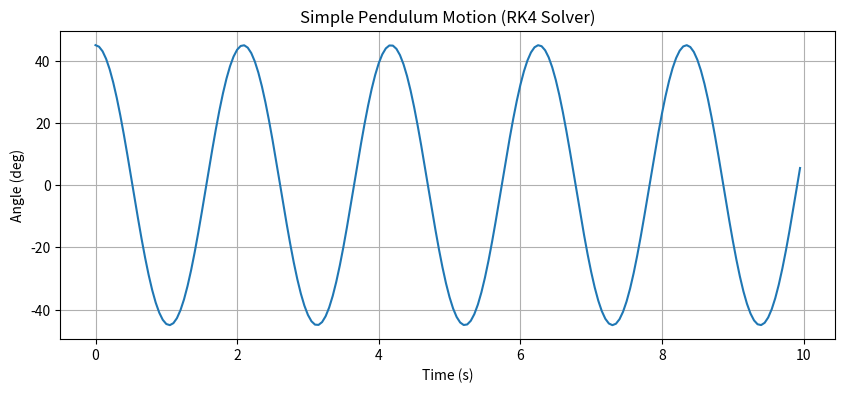

Recreate this plot in Python.
import numpy as np
import matplotlib.pyplot as plt

def solve_pendulum(theta0, omega0, t_max, dt, L=1.0, g=9.81):
    """
    使用 RK4 求解單擺運動： d^2(theta)/dt^2 + (g/L)sin(theta) = 0
    將其拆解為兩個一階方程：
    1. d(theta)/dt = omega
    2. d(omega)/dt = -(g/L) * sin(theta)
    """
    def derivatives(state):
        theta, omega = state
        d_theta = omega
        d_omega = -(g / L) * np.sin(theta)
        return np.array([d_theta, d_omega])

    # 初始化
    t_steps = np.arange(0, t_max, dt)
    history = np.zeros((len(t_steps), 2))
    state = np.array([theta0, omega0])

    # RK4 主迴圈
    for i in range(len(t_steps)):
        history[i] = state
        
        k1 = dt * derivatives(state)
        k2 = dt * derivatives(state + 0.5 * k1)
        k3 = dt * derivatives(state + 0.5 * k2)
        k4 = dt * derivatives(state + k3)
        
        state = state + (k1 + 2*k2 + 2*k3 + k4) / 6

    return t_steps, history[:, 0]

# 設定初始條件：從 45 度 (pi/4) 釋放，初始角速度為 0
t, theta = solve_pendulum(theta0=np.pi/4, omega0=0.0, t_max=10, dt=0.05)

# 繪圖
plt.figure(figsize=(10, 4))
plt.plot(t, np.degrees(theta), label='Theta (degrees)')
plt.title("Simple Pendulum Motion (RK4 Solver)")
plt.xlabel("Time (s)")
plt.ylabel("Angle (deg)")
plt.grid(True)
plt.show()
